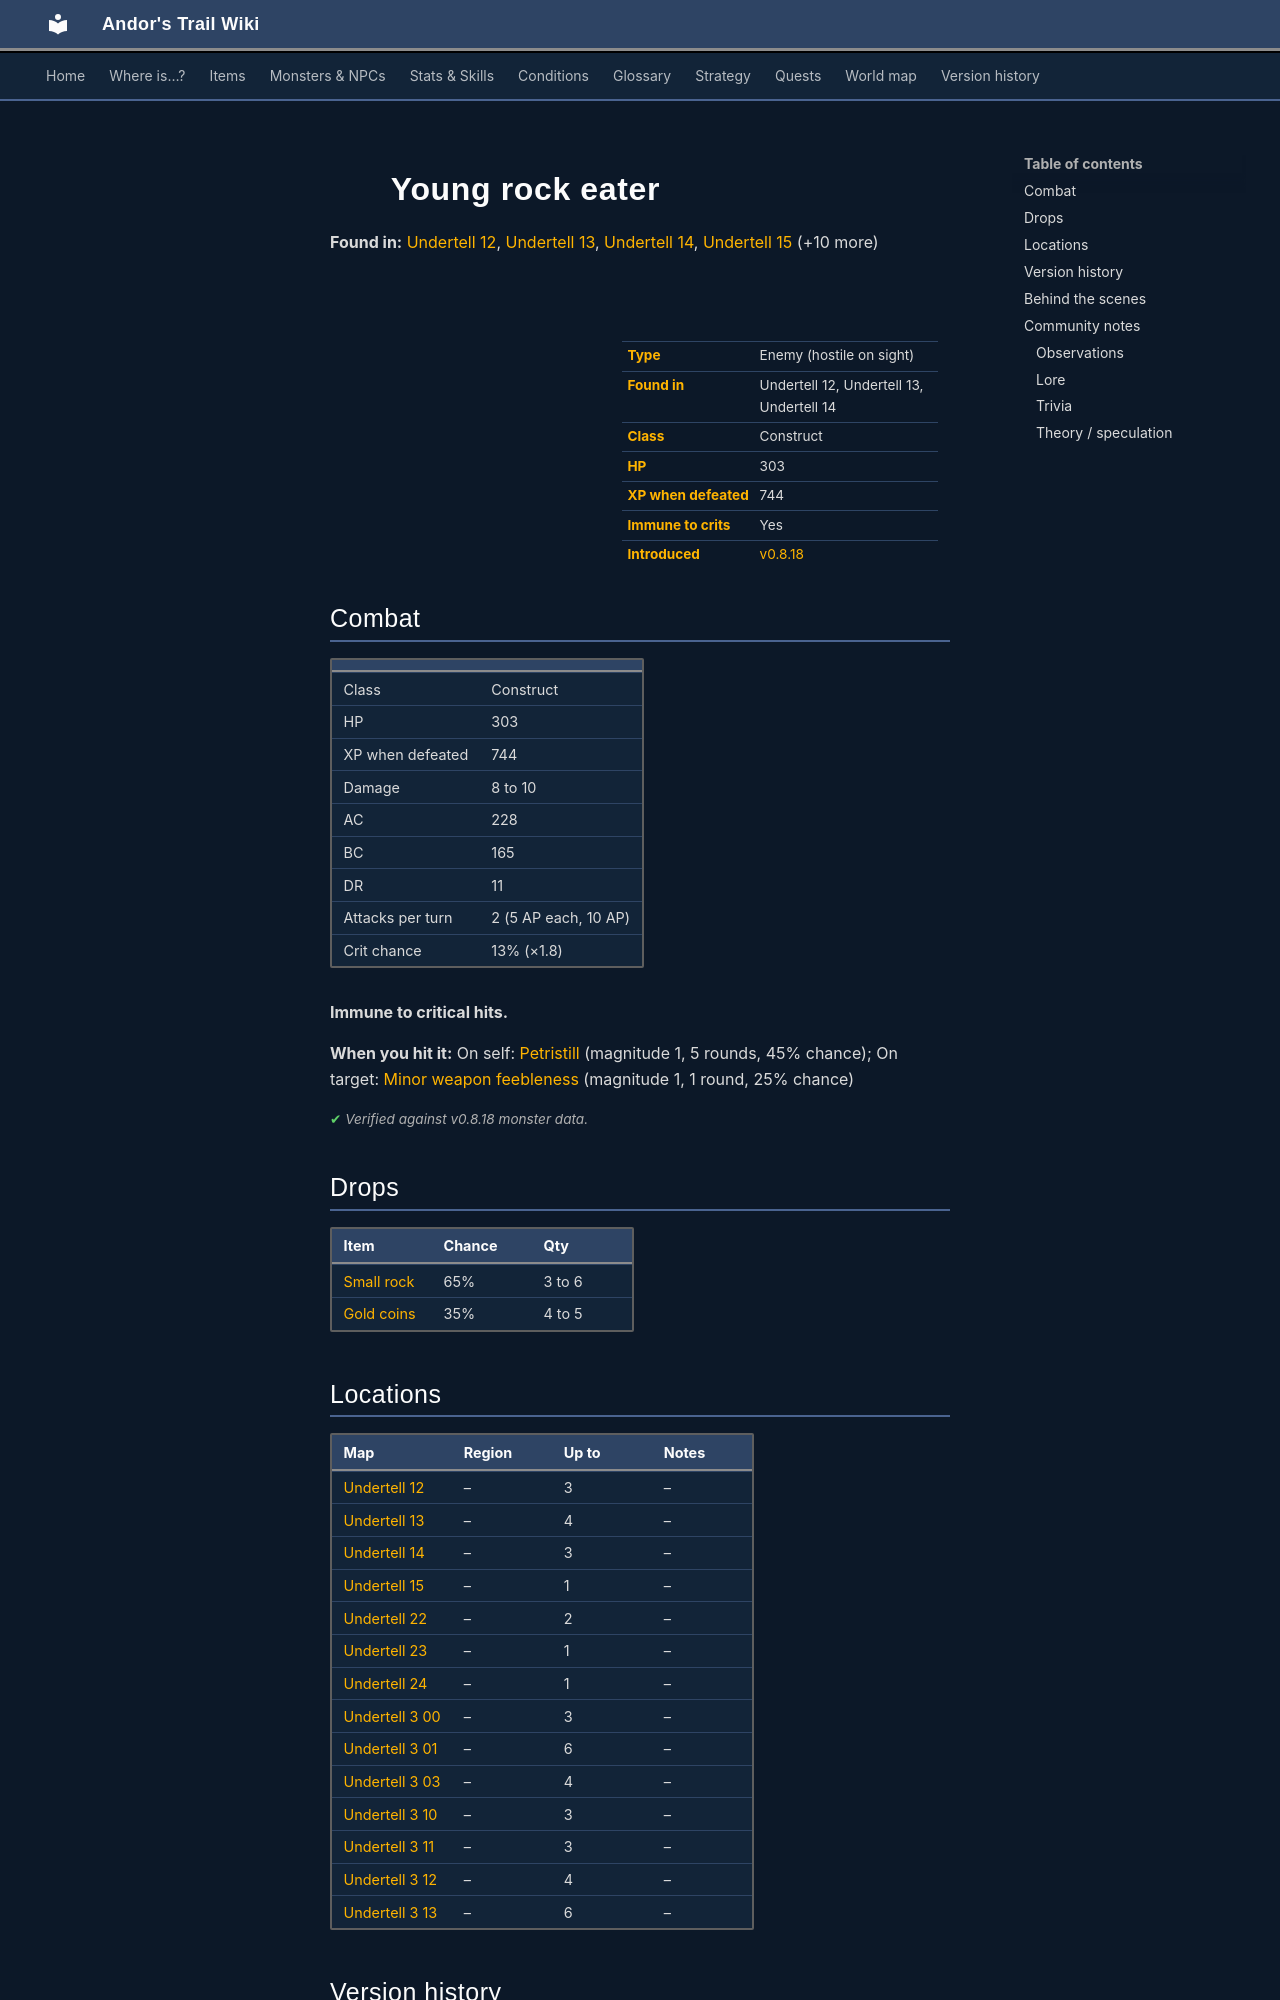

repository: asdfghjkl628/Andor-s-Trail-Wikiiii · page: monsters/young_rock_eater/index.html · generator: mkdocs

---
description: "Young rock eater is an enemy in Andor's Trail (construct) with 303 HP, worth 744 XP, found in Undertell 12, Undertell 13, Undertell 14. Drops: Small rock, Gold coins."
---

# ![](../assets/icons/monsters/monsters_rltiles1_55.png){ .sprite } Young rock eater

**Found in:** [Undertell 12](../maps/undertell_12.md), [Undertell 13](../maps/undertell_13.md), [Undertell 14](../maps/undertell_14.md), [Undertell 15](../maps/undertell_15.md) (+10 more)

<div class="infobox" markdown>

<p class="ib-img"><img class="sprite" src="../../assets/icons/monsters/monsters_rltiles1_55.png" alt=""></p>

| | |
|---|---|
| **Type** | Enemy (hostile on sight) |
| **Found in** | Undertell 12, Undertell 13, Undertell 14 |
| **Class** | Construct |
| **HP** | 303 |
| **XP when defeated** | 744 |
| **Immune to crits** | Yes |
| **Introduced** | [v0.8.18](../versions/0.8.18.md) |

</div>

## Combat

| | |
|---|---|
| Class | Construct |
| HP | 303 |
| XP when defeated | 744 |
| Damage | 8 to 10 |
| AC | 228 |
| BC | 165 |
| DR | 11 |
| Attacks per turn | 2 (5 AP each, 10 AP) |
| Crit chance | 13% (×1.8) |

**Immune to critical hits.**

**When you hit it:** On self: [Petristill](../conditions/petristill.md) (magnitude 1, 5 rounds, 45% chance); On target: [Minor weapon feebleness](../conditions/feebleness_minor.md) (magnitude 1, 1 round, 25% chance)


<p class="verified">Verified against v0.8.18 monster data.</p>

## Drops

| Item | Chance | Qty |
|---|---|---|
| [Small rock](../items/rock.md) | 65% | 3 to 6 |
| [Gold coins](../items/gold.md) | 35% | 4 to 5 |

## Locations

| Map | Region | Up to | Notes |
|---|---|---|---|
| [Undertell 12](../maps/undertell_12.md) | – | 3 | – |
| [Undertell 13](../maps/undertell_13.md) | – | 4 | – |
| [Undertell 14](../maps/undertell_14.md) | – | 3 | – |
| [Undertell 15](../maps/undertell_15.md) | – | 1 | – |
| [Undertell 22](../maps/undertell_22.md) | – | 2 | – |
| [Undertell 23](../maps/undertell_23.md) | – | 1 | – |
| [Undertell 24](../maps/undertell_24.md) | – | 1 | – |
| [Undertell 3 00](../maps/undertell_3_00.md) | – | 3 | – |
| [Undertell 3 01](../maps/undertell_3_01.md) | – | 6 | – |
| [Undertell 3 03](../maps/undertell_3_03.md) | – | 4 | – |
| [Undertell 3 10](../maps/undertell_3_10.md) | – | 3 | – |
| [Undertell 3 11](../maps/undertell_3_11.md) | – | 3 | – |
| [Undertell 3 12](../maps/undertell_3_12.md) | – | 4 | – |
| [Undertell 3 13](../maps/undertell_3_13.md) | – | 6 | – |


## Version history

| Version | Change |
|---|---|
| [v0.8.18](../versions/0.8.18.md) | Added |

<p class="verified">Verified against v0.8.18 and every earlier release back to v0.7.0 (game data compared release by release).</p>


## Behind the scenes

*How the game data handles this character. Not needed for playing.*

??? info "How the XP value is calculated"

    The game computes each enemy's experience value when it loads the data (`MonsterTypeParser.java`):

    XP = ⌈(attacks per turn × attack chance × average damage × (1 + critical skill × critical multiplier) × 3 + HP × (1 + block chance) + 9 × damage resistance) × 0.7⌉

    Percentages are used as fractions (e.g. 60% = 0.6). Enemies whose attacks inflict a condition are worth 50 XP more. The More Exp skill adds a percentage on top.

??? info "Technical information"

    | | |
    |---|---|
    | Entry ID | `young_rock_eater` |
    | Type (wiki) | Enemy |
    | Spawn group | `young_rock_eater` |
    | Loot table | `young_rock_eater_dl` |
    | Conversation | – |
    | Faction | – |
    | Movement | – |
    | Icon | `monsters_rltiles1:55` |
    | Defined in | `res/raw/monsterlist_undertell.json` |

    Raw data:

    ```json
    {
     "id": "young_rock_eater",
     "name": "Young rock eater",
     "iconID": "monsters_rltiles1:55",
     "maxHP": 303,
     "maxAP": 10,
     "moveCost": 4,
     "monsterClass": "construct",
     "attackDamage": {
      "min": 8,
      "max": 10
     },
     "droplistID": "young_rock_eater_dl",
     "attackCost": 5,
     "attackChance": 228,
     "criticalSkill": 17,
     "criticalMultiplier": 1.8,
     "blockChance": 165,
     "damageResistance": 11,
     "hitReceivedEffect": {
      "conditionsSource": [
       {
        "condition": "petristill",
        "magnitude": 1,
        "duration": 5,
        "chance": "45"
       }
      ],
      "conditionsTarget": [
       {
        "condition": "feebleness_minor",
        "magnitude": 1,
        "duration": 1,
        "chance": "25"
       }
      ]
     }
    }
    ```
